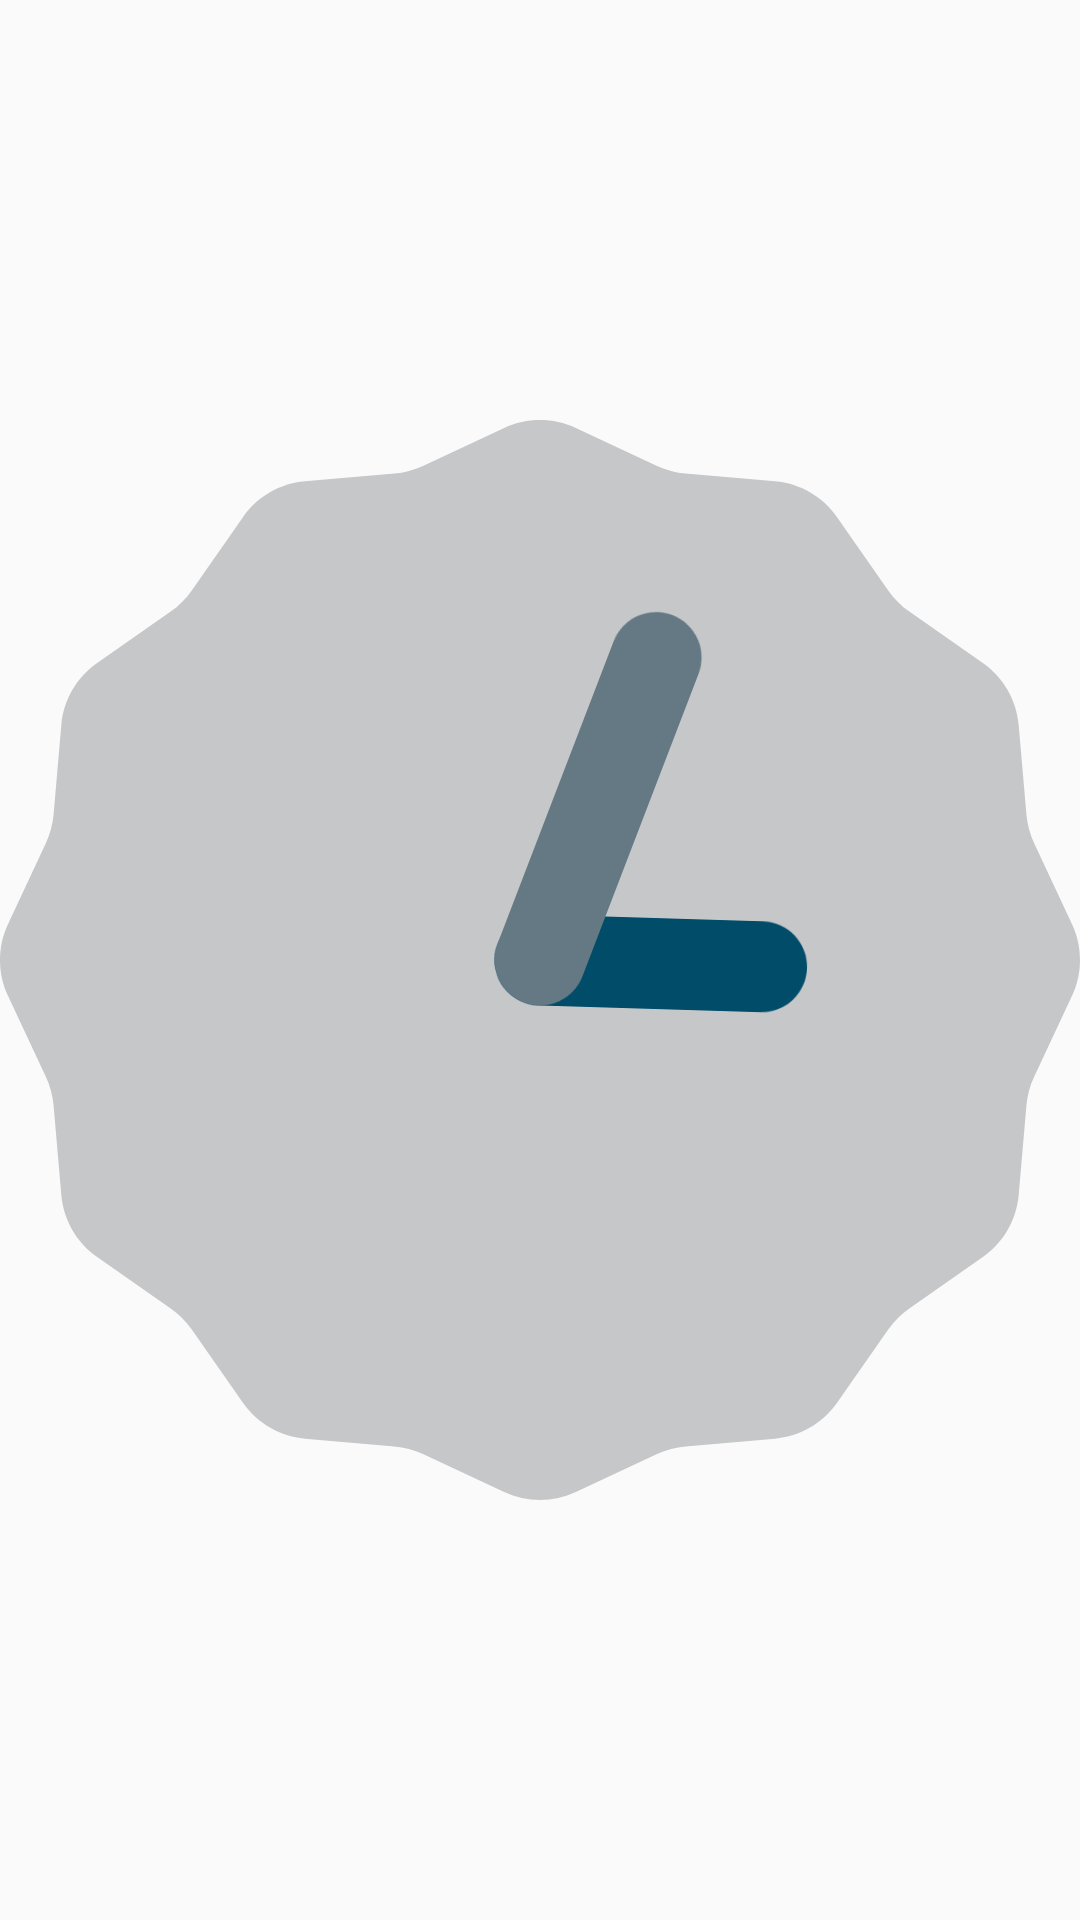

Android layout source for this screen:
<!-- AndroidManifest.xml: application theme AppTheme.NoActionBar -->
<!-- res/layout/fragment_file_import.xml -->
<RelativeLayout xmlns:android="http://schemas.android.com/apk/res/android"
    xmlns:tools="http://schemas.android.com/tools"
    android:layout_width="match_parent"
    android:layout_height="match_parent"
    tools:context="com.perples.recosample.FileImportFragment">

    


    <AnalogClock
        android:layout_width="wrap_content"
        android:layout_height="wrap_content"
        android:id="@+id/analogClock"
        android:layout_gravity="center"
        android:layout_centerHorizontal="true"
        android:layout_centerVertical="true"
        />
</RelativeLayout>
<!-- resources referenced by this layout -->
<resources>
  <style name="AppTheme.NoActionBar">
          <item name="windowActionBar">false</item>
          <item name="windowNoTitle">true</item>
      </style>
</resources>
